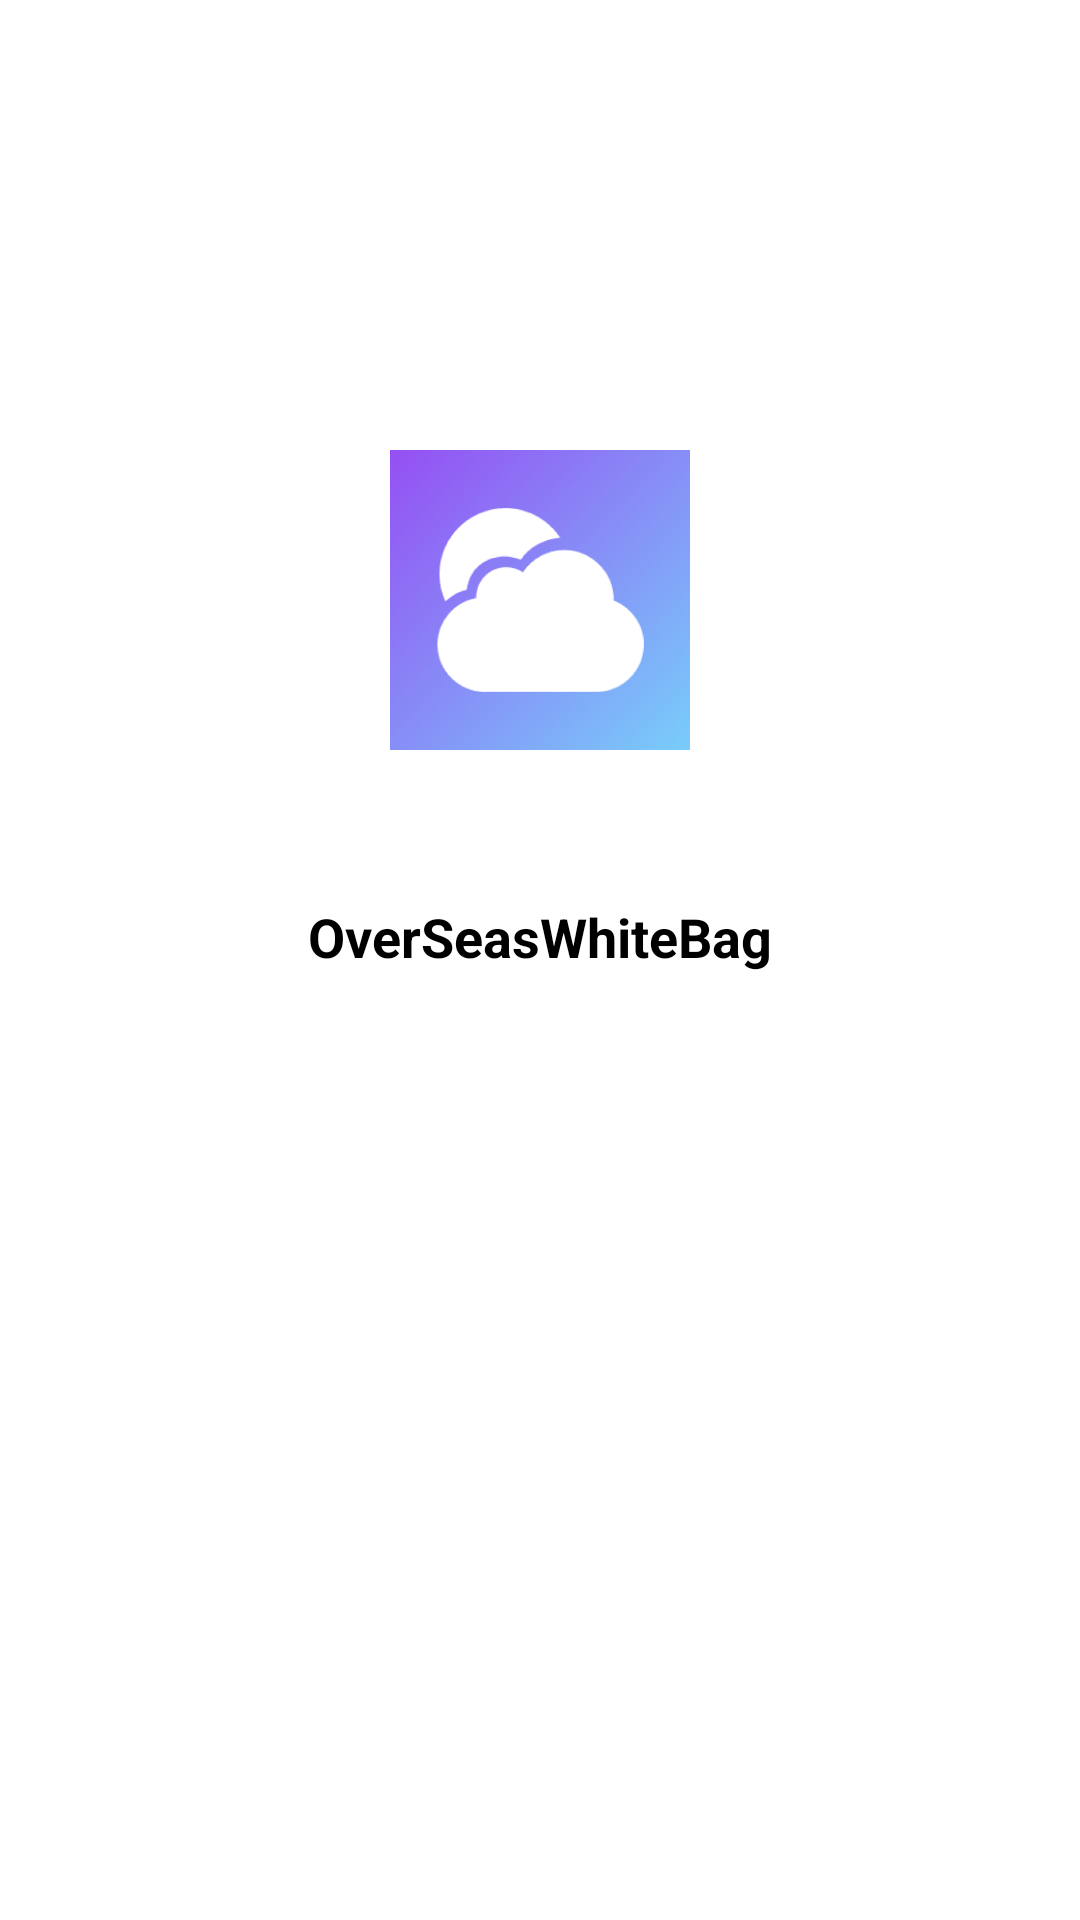

Reconstruct the res/layout file that produces this screen, plus the resources it refers to.
<!-- AndroidManifest.xml: activity theme Theme.MaterialComponents.DayNight.NoActionBar -->
<!-- res/layout/activity_splash.xml -->
<?xml version="1.0" encoding="utf-8"?>
<FrameLayout xmlns:android="http://schemas.android.com/apk/res/android"
    android:layout_width="match_parent"
    android:layout_height="match_parent"
    android:background="@color/white"
    android:orientation="vertical">


    <LinearLayout
        android:layout_width="match_parent"
        android:layout_height="match_parent"
        android:orientation="vertical">

        <ImageView
            android:layout_width="100dp"
            android:layout_height="100dp"
            android:layout_gravity="center"
            android:layout_marginTop="150dp"
            android:src="@mipmap/ic_logo" />

        <TextView
            android:layout_width="wrap_content"
            android:layout_height="wrap_content"
            android:layout_gravity="center_horizontal"
            android:layout_marginTop="50dp"
            android:text="@string/app_name"
            android:textColor="@color/black"
            android:textSize="18sp"
            android:textStyle="bold" />

    </LinearLayout>

<FrameLayout
    android:id="@+id/splashView"
    android:layout_width="match_parent"
    android:layout_height="match_parent"/>


</FrameLayout>
<!-- resources referenced by this layout -->
<resources>
  <color name="black">#FF000000</color>
  <color name="white">#FFFFFFFF</color>
  <!-- mipmap ic_logo: png bitmap (mipmap-xxhdpi, 162995 bytes) -->
  <string name="app_name">OverSeasWhiteBag</string>
  <style name="Theme.MaterialComponents.DayNight.NoActionBar" parent="Theme.MaterialComponents.Light.NoActionBar.Bridge" />
</resources>
